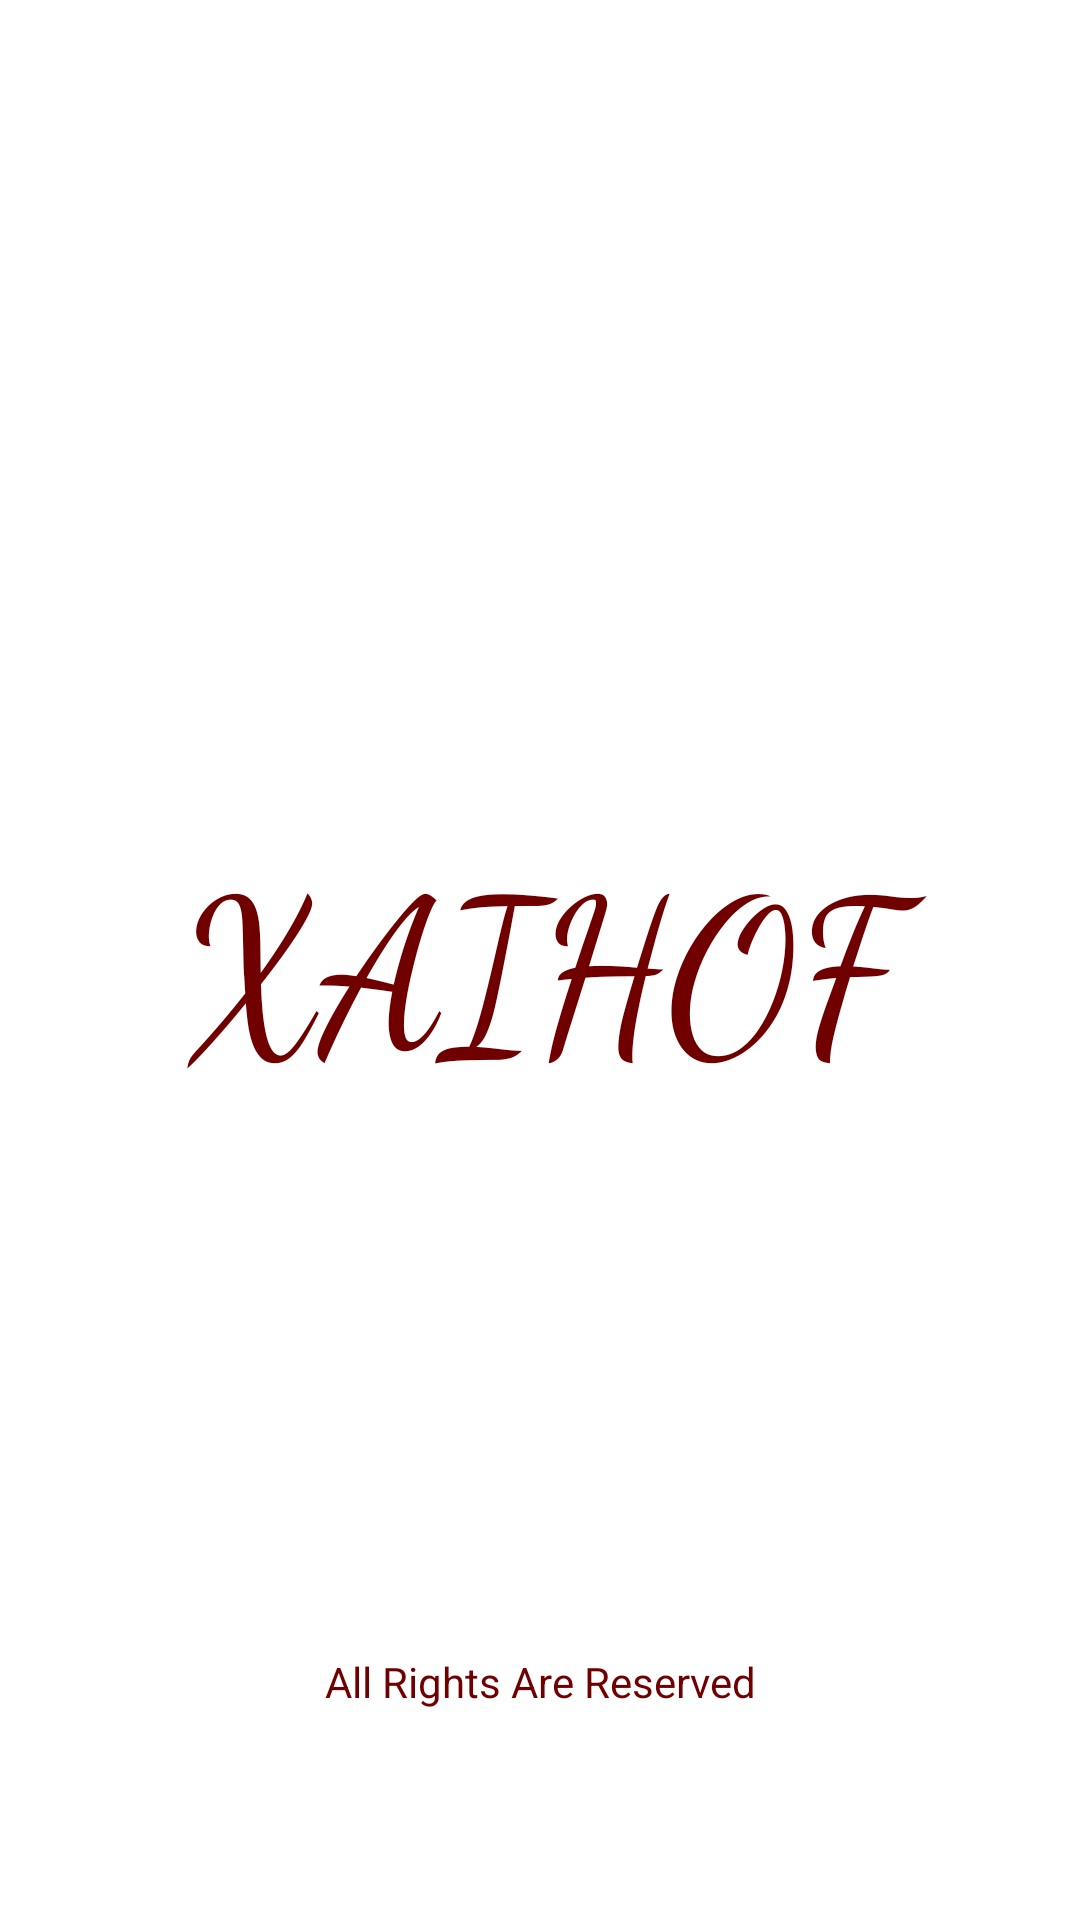

Produce the Android XML layout that renders to this screen, including the resource entries it uses.
<!-- AndroidManifest.xml: application theme Theme.XicXacXoe -->
<!-- res/layout/activity_splash_screen.xml -->
<?xml version="1.0" encoding="utf-8"?>
<RelativeLayout xmlns:android="http://schemas.android.com/apk/res/android"
    xmlns:app="http://schemas.android.com/apk/res-auto"
    xmlns:tools="http://schemas.android.com/tools"
    android:layout_width="match_parent"
    android:layout_height="match_parent"
    android:background="@color/white"
    tools:context=".SplashScreenActivity">


    <TextView
        android:id="@+id/Logo"
        android:layout_width="match_parent"
        android:layout_height="wrap_content"
        android:layout_centerInParent="true"
        android:fontFamily="cursive"
        android:gravity="center"
        android:text="XAIHOF"
        android:textColor="@color/X"
        android:textSize="70sp" />

    <TextView
        android:id="@+id/rights"
        android:layout_width="match_parent"
        android:layout_height="wrap_content"
        android:layout_alignParentBottom="true"
        android:textColor="@color/X"
        android:layout_gravity="bottom"
        android:layout_marginBottom="70dp"
        android:gravity="center"
        android:text="All Rights Are Reserved" />


</RelativeLayout>
<!-- resources referenced by this layout -->
<resources>
  <color name="X">#700000</color>
  <color name="white">#FFFFFFFF</color>
  <style name="Theme.XicXacXoe" parent="Theme.AppCompat.DayNight.NoActionBar">
          
          <item name="colorPrimary">@color/purple_500</item>
          <item name="colorPrimaryVariant">@color/X</item>
          <item name="colorOnPrimary">@color/white</item>
          
          <item name="colorSecondary">@color/teal_200</item>
          <item name="colorSecondaryVariant">@color/teal_700</item>
          <item name="colorOnSecondary">@color/black</item>
          
          <item name="android:statusBarColor">?attr/colorPrimaryVariant</item>
          
      </style>
  <color name="purple_500">#FF6200EE</color>
  <color name="teal_200">#FF03DAC5</color>
  <color name="teal_700">#FF018786</color>
  <color name="black">#FF000000</color>
</resources>
